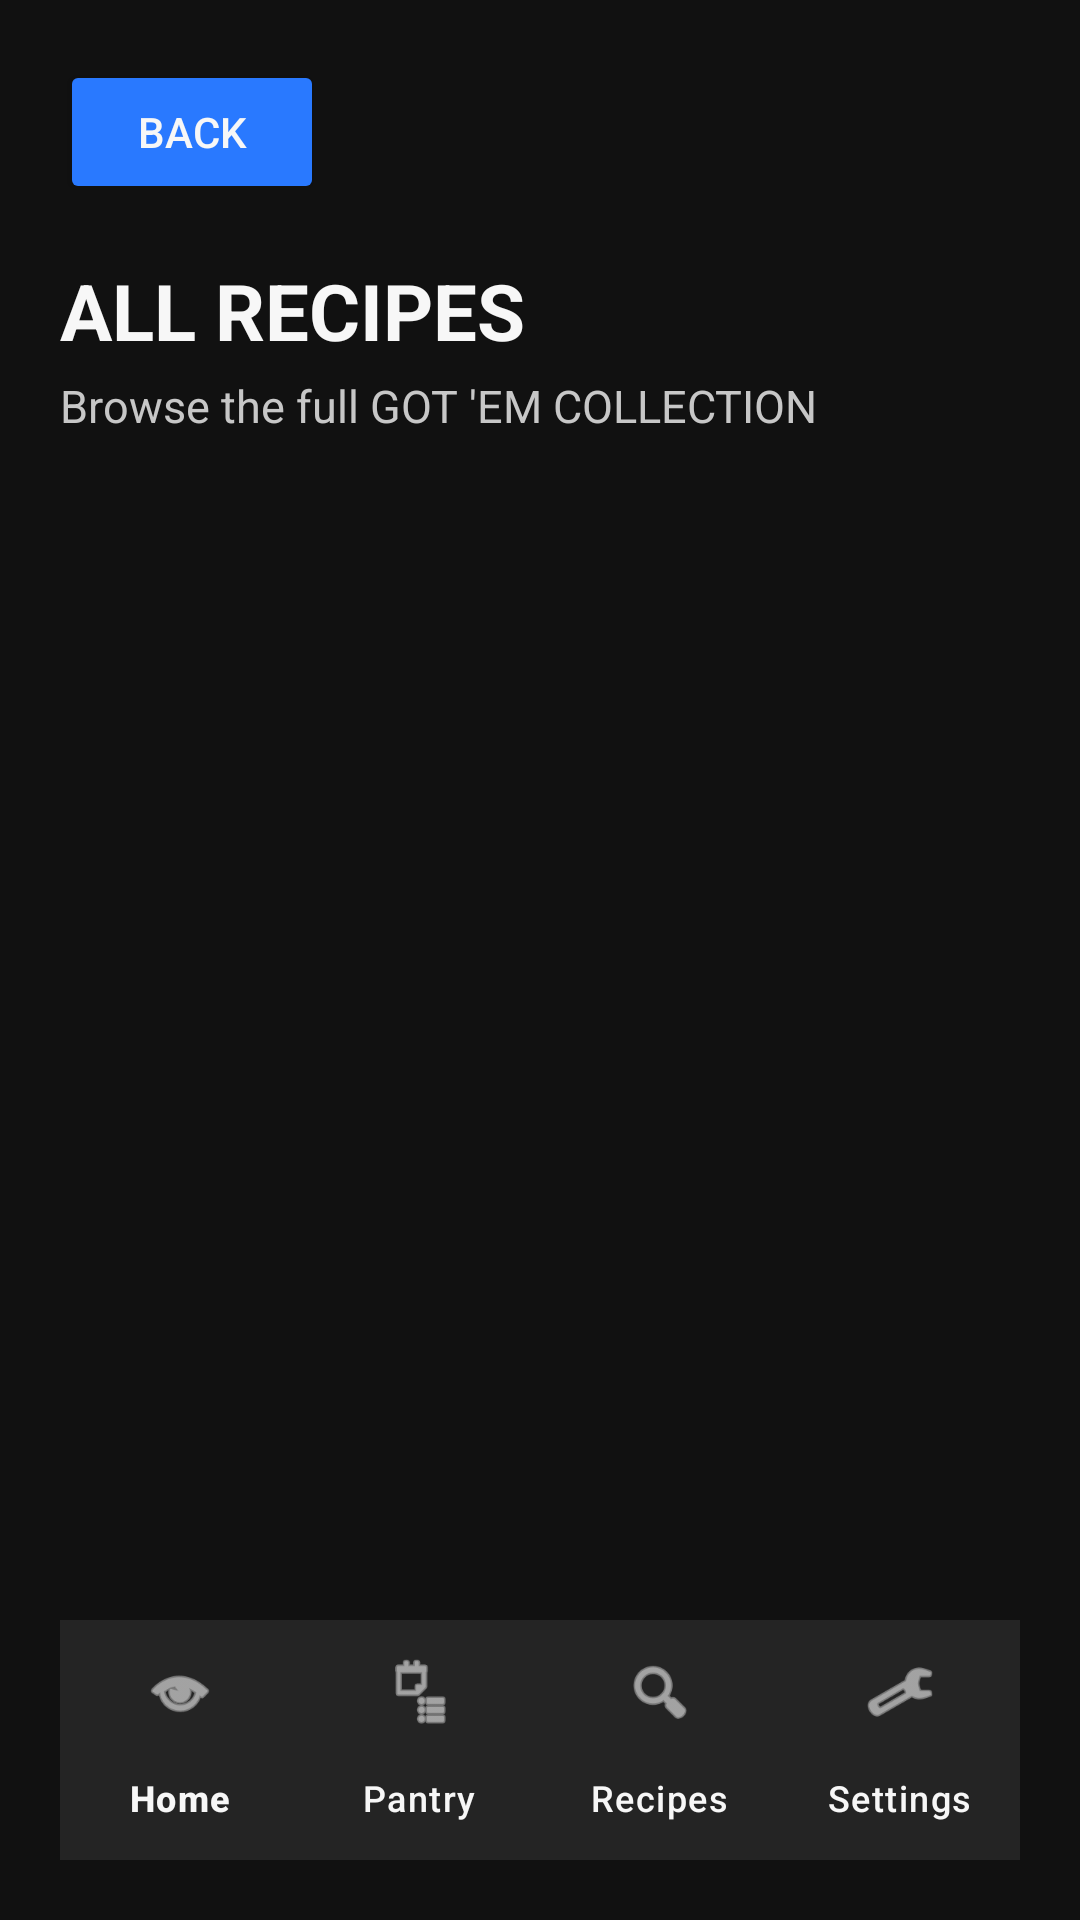

Reconstruct the res/layout file that produces this screen, plus the resources it refers to.
<!-- AndroidManifest.xml: application theme Theme.GotEmRecipes -->
<!-- res/layout/activity_all_recipes.xml -->
<?xml version="1.0" encoding="utf-8"?>
<androidx.constraintlayout.widget.ConstraintLayout
    xmlns:android="http://schemas.android.com/apk/res/android"
    xmlns:app="http://schemas.android.com/apk/res-auto"
    android:layout_width="match_parent"
    android:layout_height="match_parent"
    android:padding="20dp"
    android:background="@color/gotem_black" >

    <Button
        android:id="@+id/buttonAllRecipesBack"
        android:layout_width="wrap_content"
        android:layout_height="wrap_content"
        android:text="BACK"
        android:backgroundTint="@color/gotem_blue"
        android:textColor="@color/gotem_white"
        app:layout_constraintTop_toTopOf="parent"
        app:layout_constraintStart_toStartOf="parent" />

    <TextView
        android:id="@+id/textAllRecipesTitle"
        android:layout_width="wrap_content"
        android:layout_height="wrap_content"
        android:layout_marginTop="18dp"
        android:text="ALL RECIPES"
        android:textSize="26sp"
        android:textStyle="bold"
        android:textColor="@color/gotem_white"
        app:layout_constraintTop_toBottomOf="@id/buttonAllRecipesBack"
        app:layout_constraintStart_toStartOf="parent" />

    <TextView
        android:id="@+id/textAllRecipesSubtitle"
        android:layout_width="wrap_content"
        android:layout_height="wrap_content"
        android:layout_marginTop="4dp"
        android:text="Browse the full GOT 'EM COLLECTION"
        android:textSize="15sp"
        android:textColor="@color/gotem_light_grey"
        app:layout_constraintTop_toBottomOf="@id/textAllRecipesTitle"
        app:layout_constraintStart_toStartOf="parent" />

    <androidx.recyclerview.widget.RecyclerView
        android:id="@+id/recyclerAllRecipes"
        android:layout_width="0dp"
        android:layout_height="0dp"
        android:layout_marginTop="18dp"
        app:layout_constraintTop_toBottomOf="@id/textAllRecipesSubtitle"
        app:layout_constraintBottom_toBottomOf="parent"
        app:layout_constraintStart_toStartOf="parent"
        app:layout_constraintEnd_toEndOf="parent" />


    <com.google.android.material.bottomnavigation.BottomNavigationView
        android:id="@+id/bottomNavigation"
        android:layout_width="0dp"
        android:layout_height="wrap_content"
        android:background="@color/gotem_card"
        app:itemIconTint="@color/gotem_white"
        app:itemTextColor="@color/gotem_white"
        app:labelVisibilityMode="labeled"
        app:menu="@menu/bottom_navigation_menu"
        app:layout_constraintBottom_toBottomOf="parent"
        app:layout_constraintStart_toStartOf="parent"
        app:layout_constraintEnd_toEndOf="parent" />

</androidx.constraintlayout.widget.ConstraintLayout>
<!-- resources referenced by this layout -->
<resources>
  <color name="gotem_black">#111111</color>
  <color name="gotem_blue">#2979FF</color>
  <color name="gotem_card">#242424</color>
  <color name="gotem_light_grey">#C7C7C7</color>
  <color name="gotem_white">#F7F7F7</color>
  <style name="Theme.GotEmRecipes" parent="Base.Theme.GotEmRecipes" />
  <style name="Base.Theme.GotEmRecipes" parent="Theme.Material3.DayNight.NoActionBar">
          
          
      </style>
</resources>
